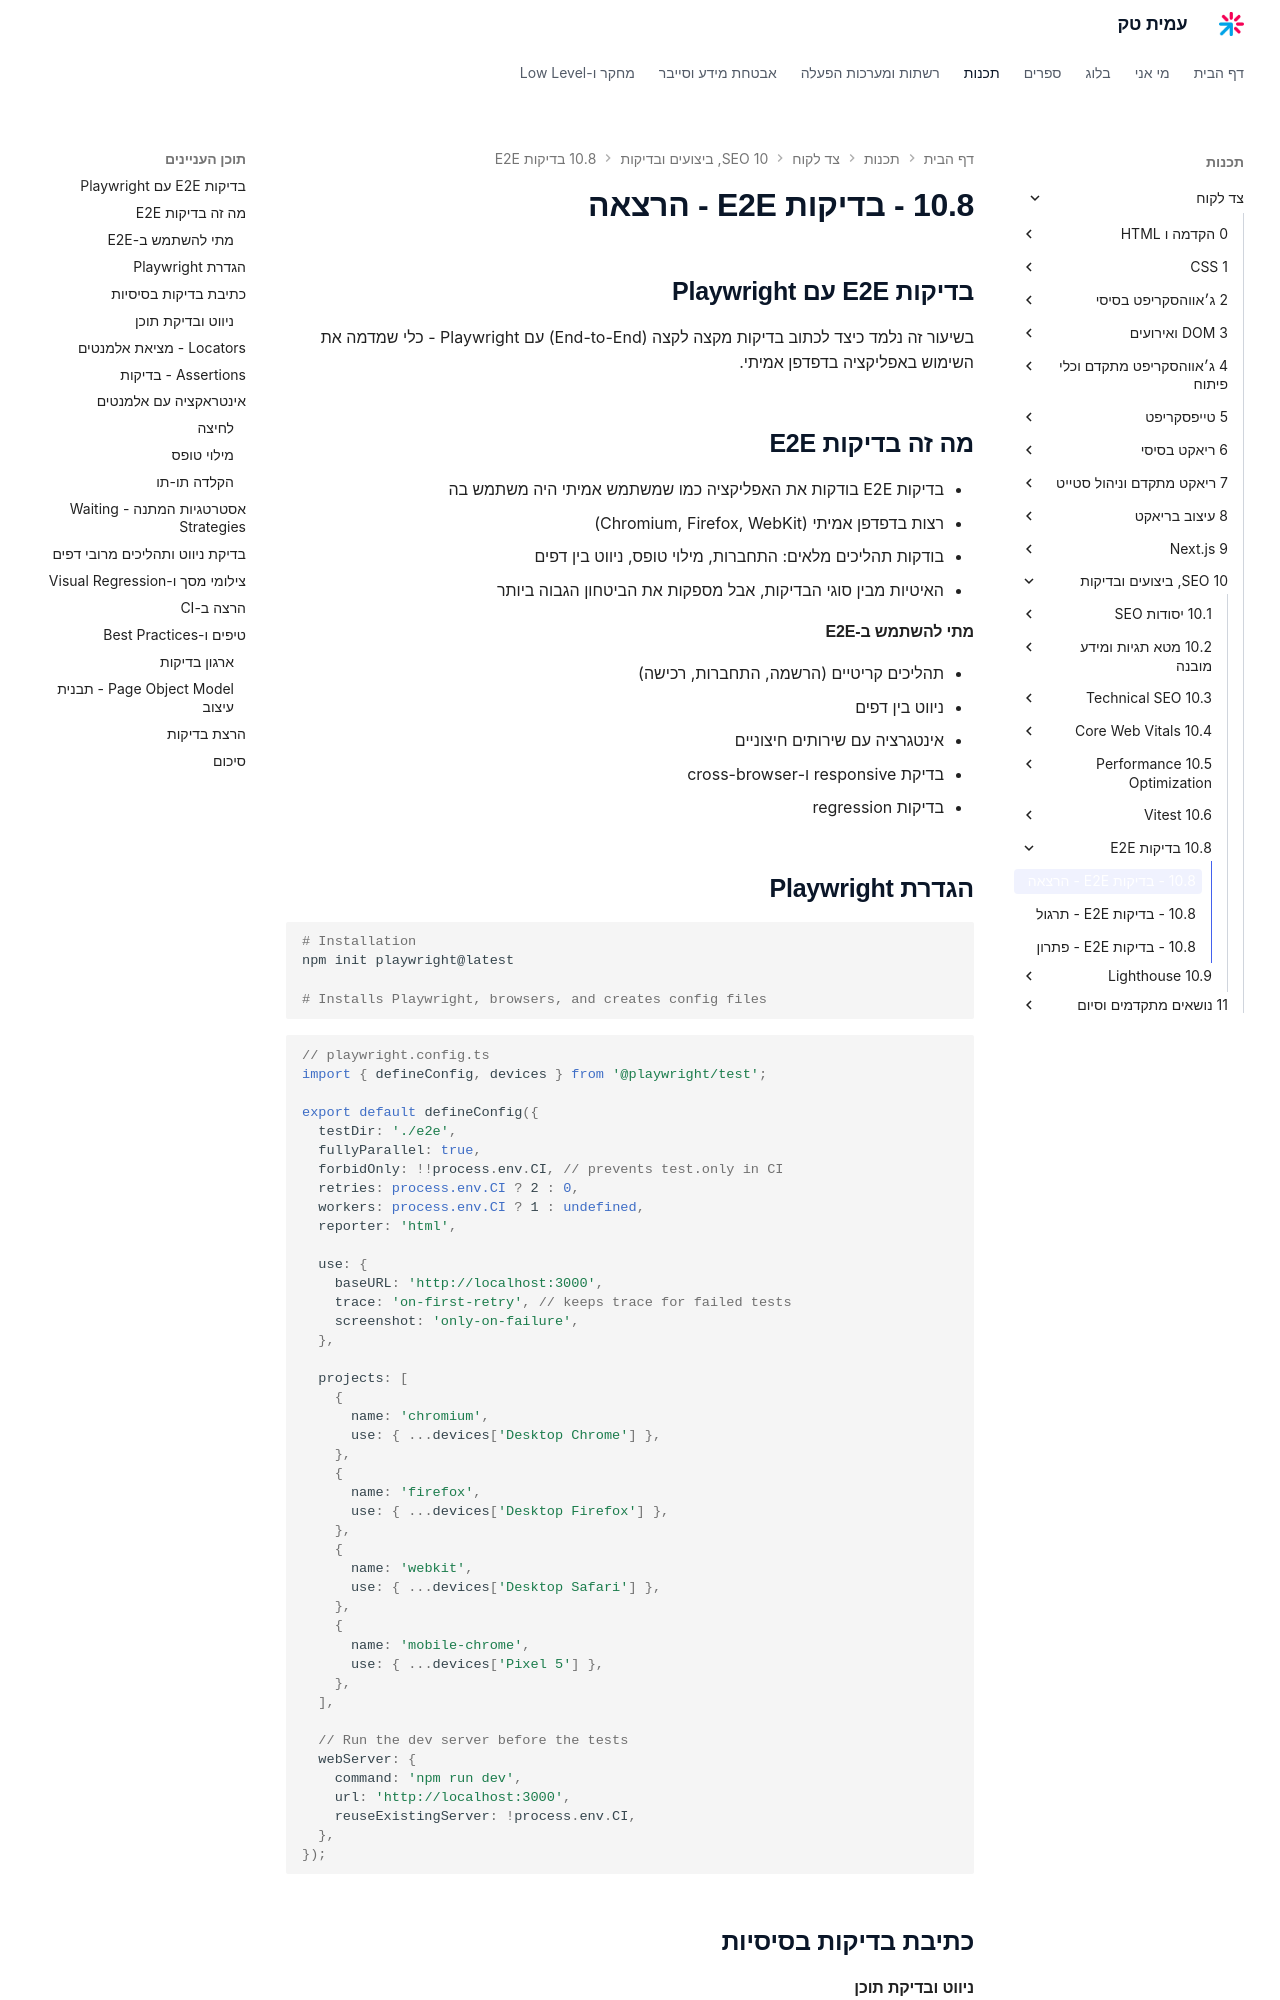

repository: AmitPinchasi/amittech · page: צד-לקוח/10 - SEO, ביצועים ובדיקות/10.8 - בדיקות E2E/10.8 - בדיקות E2E - הרצאה/index.html · generator: mkdocs

## בדיקות E2E עם Playwright

בשיעור זה נלמד כיצד לכתוב בדיקות מקצה לקצה (End-to-End) עם Playwright - כלי שמדמה את השימוש באפליקציה בדפדפן אמיתי.

## מה זה בדיקות E2E

- בדיקות E2E בודקות את האפליקציה כמו שמשתמש אמיתי היה משתמש בה
- רצות בדפדפן אמיתי (Chromium, Firefox, WebKit)
- בודקות תהליכים מלאים: התחברות, מילוי טופס, ניווט בין דפים
- האיטיות מבין סוגי הבדיקות, אבל מספקות את הביטחון הגבוה ביותר

#### מתי להשתמש ב-E2E

- תהליכים קריטיים (הרשמה, התחברות, רכישה)
- ניווט בין דפים
- אינטגרציה עם שירותים חיצוניים
- בדיקת responsive ו-cross-browser
- בדיקות regression

## הגדרת Playwright

```bash
# Installation
npm init playwright@latest

# Installs Playwright, browsers, and creates config files
```

```tsx
// playwright.config.ts
import { defineConfig, devices } from '@playwright/test';

export default defineConfig({
  testDir: './e2e',
  fullyParallel: true,
  forbidOnly: !!process.env.CI, // prevents test.only in CI
  retries: process.env.CI ? 2 : 0,
  workers: process.env.CI ? 1 : undefined,
  reporter: 'html',

  use: {
    baseURL: 'http://localhost:3000',
    trace: 'on-first-retry', // keeps trace for failed tests
    screenshot: 'only-on-failure',
  },

  projects: [
    {
      name: 'chromium',
      use: { ...devices['Desktop Chrome'] },
    },
    {
      name: 'firefox',
      use: { ...devices['Desktop Firefox'] },
    },
    {
      name: 'webkit',
      use: { ...devices['Desktop Safari'] },
    },
    {
      name: 'mobile-chrome',
      use: { ...devices['Pixel 5'] },
    },
  ],

  // Run the dev server before the tests
  webServer: {
    command: 'npm run dev',
    url: 'http://localhost:3000',
    reuseExistingServer: !process.env.CI,
  },
});
```

## כתיבת בדיקות בסיסיות
